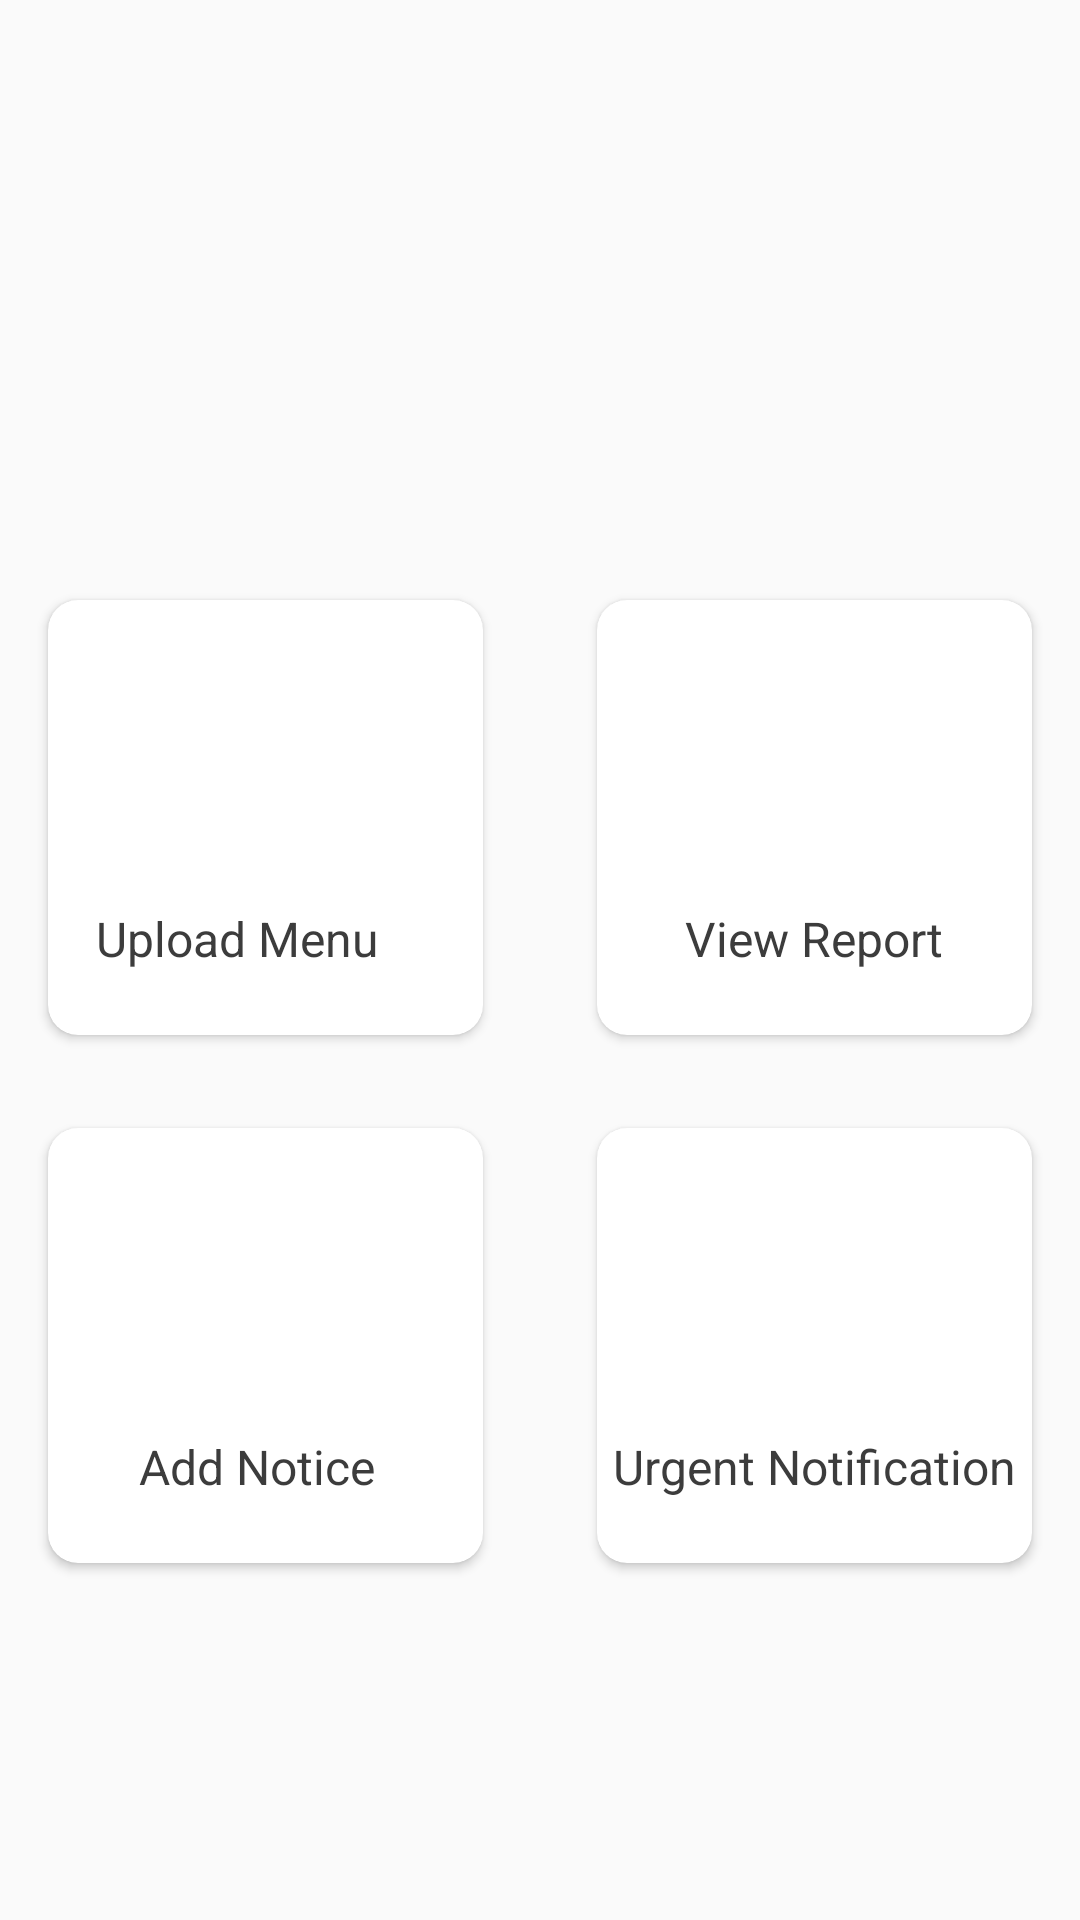

Write the Android layout XML for this screen, with the resource values it uses.
<!-- AndroidManifest.xml: activity theme AppTheme.NoActionAndStatusBar -->
<!-- res/layout/activity_main.xml -->
<?xml version="1.0" encoding="utf-8"?>
<android.support.constraint.ConstraintLayout xmlns:android="http://schemas.android.com/apk/res/android"
    xmlns:app="http://schemas.android.com/apk/res-auto"
    xmlns:tools="http://schemas.android.com/tools"
    android:layout_width="match_parent"
    android:layout_height="match_parent"
    tools:context=".MainActivity">

    <ImageView
        android:id="@+id/imageView2"
        android:layout_width="match_parent"
        android:layout_height="292dp"
        android:layout_marginBottom="32dp"
        android:background="@drawable/backgroundfood"
        app:layout_constraintBottom_toBottomOf="parent"
        app:layout_constraintEnd_toEndOf="parent"
        app:layout_constraintStart_toStartOf="parent"
        app:layout_constraintTop_toTopOf="parent"
        app:layout_constraintVertical_bias="0.0" />

    <android.support.v7.widget.CardView
        android:id="@+id/urgent"
        android:layout_width="145dp"
        android:layout_height="145dp"
        android:layout_marginEnd="16dp"
        android:layout_marginTop="376dp"
        android:elevation="20dp"
        app:cardCornerRadius="10dp"
        app:layout_constraintEnd_toEndOf="parent"
        app:layout_constraintTop_toTopOf="@+id/imageView2" >
        <android.support.constraint.ConstraintLayout
            android:layout_width="match_parent"
            android:layout_height="match_parent">

            <ImageView
                android:id="@+id/profile"
                android:layout_width="70dp"
                android:layout_height="70dp"
                android:layout_marginEnd="8dp"
                android:layout_marginStart="8dp"
                android:layout_marginTop="16dp"
                app:layout_constraintEnd_toEndOf="parent"
                app:layout_constraintHorizontal_bias="0.491"
                app:layout_constraintStart_toStartOf="parent"
                app:layout_constraintTop_toTopOf="parent"
                app:srcCompat="@drawable/notification" />

            <TextView
                android:id="@+id/textView10"
                android:layout_width="wrap_content"
                android:layout_height="wrap_content"
                android:layout_marginEnd="8dp"
                android:layout_marginStart="8dp"
                android:layout_marginTop="16dp"
                android:text="Urgent Notification"
                android:textColor="#3c3c3c"
                android:textSize="16sp"
                app:layout_constraintEnd_toEndOf="parent"
                app:layout_constraintStart_toStartOf="parent"
                app:layout_constraintTop_toBottomOf="@+id/profile" />
        </android.support.constraint.ConstraintLayout>
    </android.support.v7.widget.CardView>

    <android.support.v7.widget.CardView
        android:id="@+id/report"
        android:layout_width="145dp"
        android:layout_height="145dp"
        android:layout_marginEnd="16dp"
        android:elevation="20dp"
        app:cardCornerRadius="10dp"
        app:layout_constraintBottom_toBottomOf="@+id/upload"
        app:layout_constraintEnd_toEndOf="parent" >
        <android.support.constraint.ConstraintLayout
            android:layout_width="match_parent"
            android:layout_height="match_parent">

            <ImageView
                android:id="@+id/scanner"
                android:layout_width="70dp"
                android:layout_height="70dp"
                android:layout_marginEnd="8dp"
                android:layout_marginStart="8dp"
                android:layout_marginTop="16dp"
                app:layout_constraintEnd_toEndOf="parent"
                app:layout_constraintHorizontal_bias="0.491"
                app:layout_constraintStart_toStartOf="parent"
                app:layout_constraintTop_toTopOf="parent"
                app:srcCompat="@drawable/report" />

            <TextView
                android:id="@+id/textView6"
                android:layout_width="wrap_content"
                android:layout_height="23dp"
                android:layout_marginEnd="8dp"
                android:layout_marginStart="8dp"
                android:layout_marginTop="16dp"
                android:text="View Report"
                android:textColor="#3c3c3c"
                android:textSize="16sp"
                app:layout_constraintEnd_toEndOf="parent"
                app:layout_constraintStart_toStartOf="parent"
                app:layout_constraintTop_toBottomOf="@+id/scanner"
                tools:textSize="18sp" />
        </android.support.constraint.ConstraintLayout>
    </android.support.v7.widget.CardView>

    <android.support.v7.widget.CardView
        android:id="@+id/upload"
        android:layout_width="145dp"
        android:layout_height="145dp"
        android:layout_marginStart="16dp"
        android:layout_marginTop="200dp"
        android:elevation="20dp"
        app:cardCornerRadius="10dp"
        app:layout_constraintStart_toStartOf="parent"
        app:layout_constraintTop_toTopOf="parent" >
        <android.support.constraint.ConstraintLayout
            android:layout_width="match_parent"
            android:layout_height="match_parent">

            <TextView
                android:id="@+id/textView5"
                android:layout_width="113dp"
                android:layout_height="30dp"
                android:layout_marginEnd="8dp"
                android:layout_marginStart="8dp"
                android:layout_marginTop="16dp"
                android:text="Upload Menu"
                android:textColor="#3c3c3c"
                android:textSize="16sp"
                app:layout_constraintEnd_toEndOf="parent"
                app:layout_constraintStart_toStartOf="parent"
                app:layout_constraintTop_toBottomOf="@+id/imageView3" />

            <ImageView
                android:id="@+id/imageView3"
                android:layout_width="70dp"
                android:layout_height="70dp"
                android:layout_marginEnd="8dp"
                android:layout_marginStart="8dp"
                android:layout_marginTop="16dp"
                app:layout_constraintEnd_toEndOf="parent"
                app:layout_constraintHorizontal_bias="0.491"
                app:layout_constraintStart_toStartOf="parent"
                app:layout_constraintTop_toTopOf="parent"
                app:srcCompat="@drawable/upload" />
        </android.support.constraint.ConstraintLayout>
    </android.support.v7.widget.CardView>

    <android.support.v7.widget.CardView
        android:id="@+id/addnotice"
        android:layout_width="145dp"
        android:layout_height="145dp"
        android:layout_marginEnd="8dp"
        android:layout_marginStart="16dp"
        android:layout_marginTop="376dp"
        android:elevation="20dp"
        app:cardCornerRadius="10dp"
        app:layout_constraintEnd_toStartOf="@+id/urgent"
        app:layout_constraintHorizontal_bias="0.0"
        app:layout_constraintStart_toStartOf="parent"
        app:layout_constraintTop_toTopOf="@+id/imageView2" >

        <android.support.constraint.ConstraintLayout
            android:layout_width="match_parent"
            android:layout_height="139dp">

            <ImageView
                android:id="@+id/track"
                android:layout_width="70dp"
                android:layout_height="70dp"
                android:layout_marginEnd="8dp"
                android:layout_marginStart="8dp"
                android:layout_marginTop="16dp"
                app:layout_constraintEnd_toEndOf="parent"
                app:layout_constraintHorizontal_bias="0.491"
                app:layout_constraintStart_toStartOf="parent"
                app:layout_constraintTop_toTopOf="parent"
                app:srcCompat="@drawable/notice" />

            <TextView
                android:layout_width="wrap_content"
                android:layout_height="wrap_content"
                android:layout_marginEnd="8dp"
                android:layout_marginStart="8dp"
                android:layout_marginTop="16dp"
                android:text="Add Notice"
                android:textColor="#3c3c3c"
                android:textSize="16sp"
                app:layout_constraintEnd_toEndOf="parent"
                app:layout_constraintHorizontal_bias="0.444"
                app:layout_constraintStart_toStartOf="parent"
                app:layout_constraintTop_toBottomOf="@+id/track"
                tools:textSize="18sp" />
        </android.support.constraint.ConstraintLayout>
    </android.support.v7.widget.CardView>


    <TextView
        android:id="@+id/textView4"
        android:layout_width="wrap_content"
        android:layout_height="wrap_content"
        android:layout_marginEnd="8dp"
        android:layout_marginStart="8dp"
        android:layout_marginTop="108dp"
        android:text=""
        android:textColor="#ffffff"
        android:textSize="22sp"
        app:layout_constraintEnd_toEndOf="parent"
        app:layout_constraintHorizontal_bias="1.0"
        app:layout_constraintStart_toStartOf="parent"
        app:layout_constraintTop_toTopOf="parent" />

</android.support.constraint.ConstraintLayout>
<!-- resources referenced by this layout -->
<resources>
  <!-- drawable notice: png bitmap (drawable, 24217 bytes) -->
  <!-- drawable notification: png bitmap (drawable, 57308 bytes) -->
  <!-- drawable report: png bitmap (drawable, 111814 bytes) -->
  <!-- drawable upload: png bitmap (drawable, 34470 bytes) -->
  <style name="AppTheme.NoActionAndStatusBar" parent="AppTheme.NoActionBar">
          <item name="android:windowTranslucentStatus" tools:targetApi="kitkat">true</item>
      </style>
  <style name="AppTheme.NoActionBar">
          <item name="windowActionBar">false</item>
          <item name="windowNoTitle">true</item>
      </style>
</resources>
